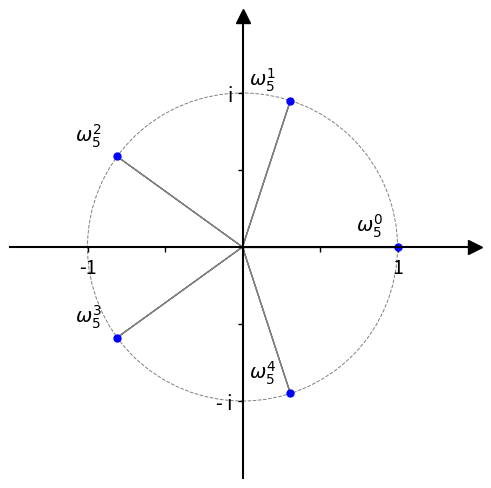

The matplotlib source for this figure: (Note: this script raises an exception after producing the figure.)
import matplotlib.pyplot as plt
import numpy as np
from matplotlib.patches import Circle

class RootsOfUnity:
    def __init__(self):
        self.n = 5
        self.roots = np.roots( [1,] + [0,]*(self.n-1) + [-1,] )
    def create_view(self):
        fig, ax = plt.subplots(figsize=(6, 6))
        ax.spines['left'].set_position('center')
        ax.spines['bottom'].set_position('center')
        ax.spines['right'].set_visible(False)
        ax.spines['top'].set_visible(False)

        ax.axes.xaxis.set_ticklabels(["",-1,"","","",1])
        ax.axes.yaxis.set_ticklabels(["","- i","","","","i"])
        # Add arrows to both axes
        ax.plot((1), (0), ls="", marker=">", ms=10, color="k",
                    transform=ax.get_yaxis_transform(), clip_on=False)
        ax.plot((0), (1), ls="", marker="^", ms=10, color="k",
                    transform=ax.get_xaxis_transform(), clip_on=False)

        plt.xlim(-1.5,1.5)
        plt.ylim(-1.5,1.5)
        plt.xticks(fontsize=14, rotation=0)
        plt.yticks(fontsize=14, rotation=0)

        xticks = ax.axes.xaxis.get_major_ticks()
        yticks = ax.axes.yaxis.get_major_ticks()
        yticks[-1].set_visible(False)
        yticks[0].set_visible(False)
        xticks[-1].set_visible(False)
        xticks[0].set_visible(False)


        plt.setp(ax.spines.values(), linewidth=1.5)
        ax.xaxis.set_tick_params(width=1)
        ax.yaxis.set_tick_params(width=1)
        return fig, ax

    def exponent_helper(self, i):
        if(i==4): 
            return 0 
        if(i==2): 
            return 1
        if(i==0):
            return 2 
        if(i==1):
            return 3 
        if(i==3):
            return 4
        return i

    def render(self):
        _, ax = self.create_view()
        circ = plt.Circle((0,0), radius=1, fill=False,
                                color='gray', ls='dashed', lw=.7)
        ax.add_patch(circ)   # make arrows
        i = 0
        for root in self.roots:
            print(root)
            # plt.plot([0,root.real],[0,root.imag],'bo-',label='python')
            plt.plot([root.real], [root.imag], marker='o', markersize=5, color="blue")
            #plt.arrow(0,root.real,0,root.imag, length_includes_head=True, head_width=0.08, head_length=0.00002)
            ax.arrow(0, 0, root.real, root.imag, width=.0000001, head_width=0.0, head_length=0.0,length_includes_head=True, fc='blue', ec='gray')

            plt.text(root.real-0.27, root.imag+.1, "$\omega_%s^%s$" % (str(self.n), self.exponent_helper(i)) , fontsize=14)
            i+= 1
        plt.savefig("preliminary_graphs/roots_of_unity.png",transparent=True)
        plt.show()

r = RootsOfUnity()
r.render()




    




# plt.show()

plt.savefig("unityroots.png",transparent=True)

